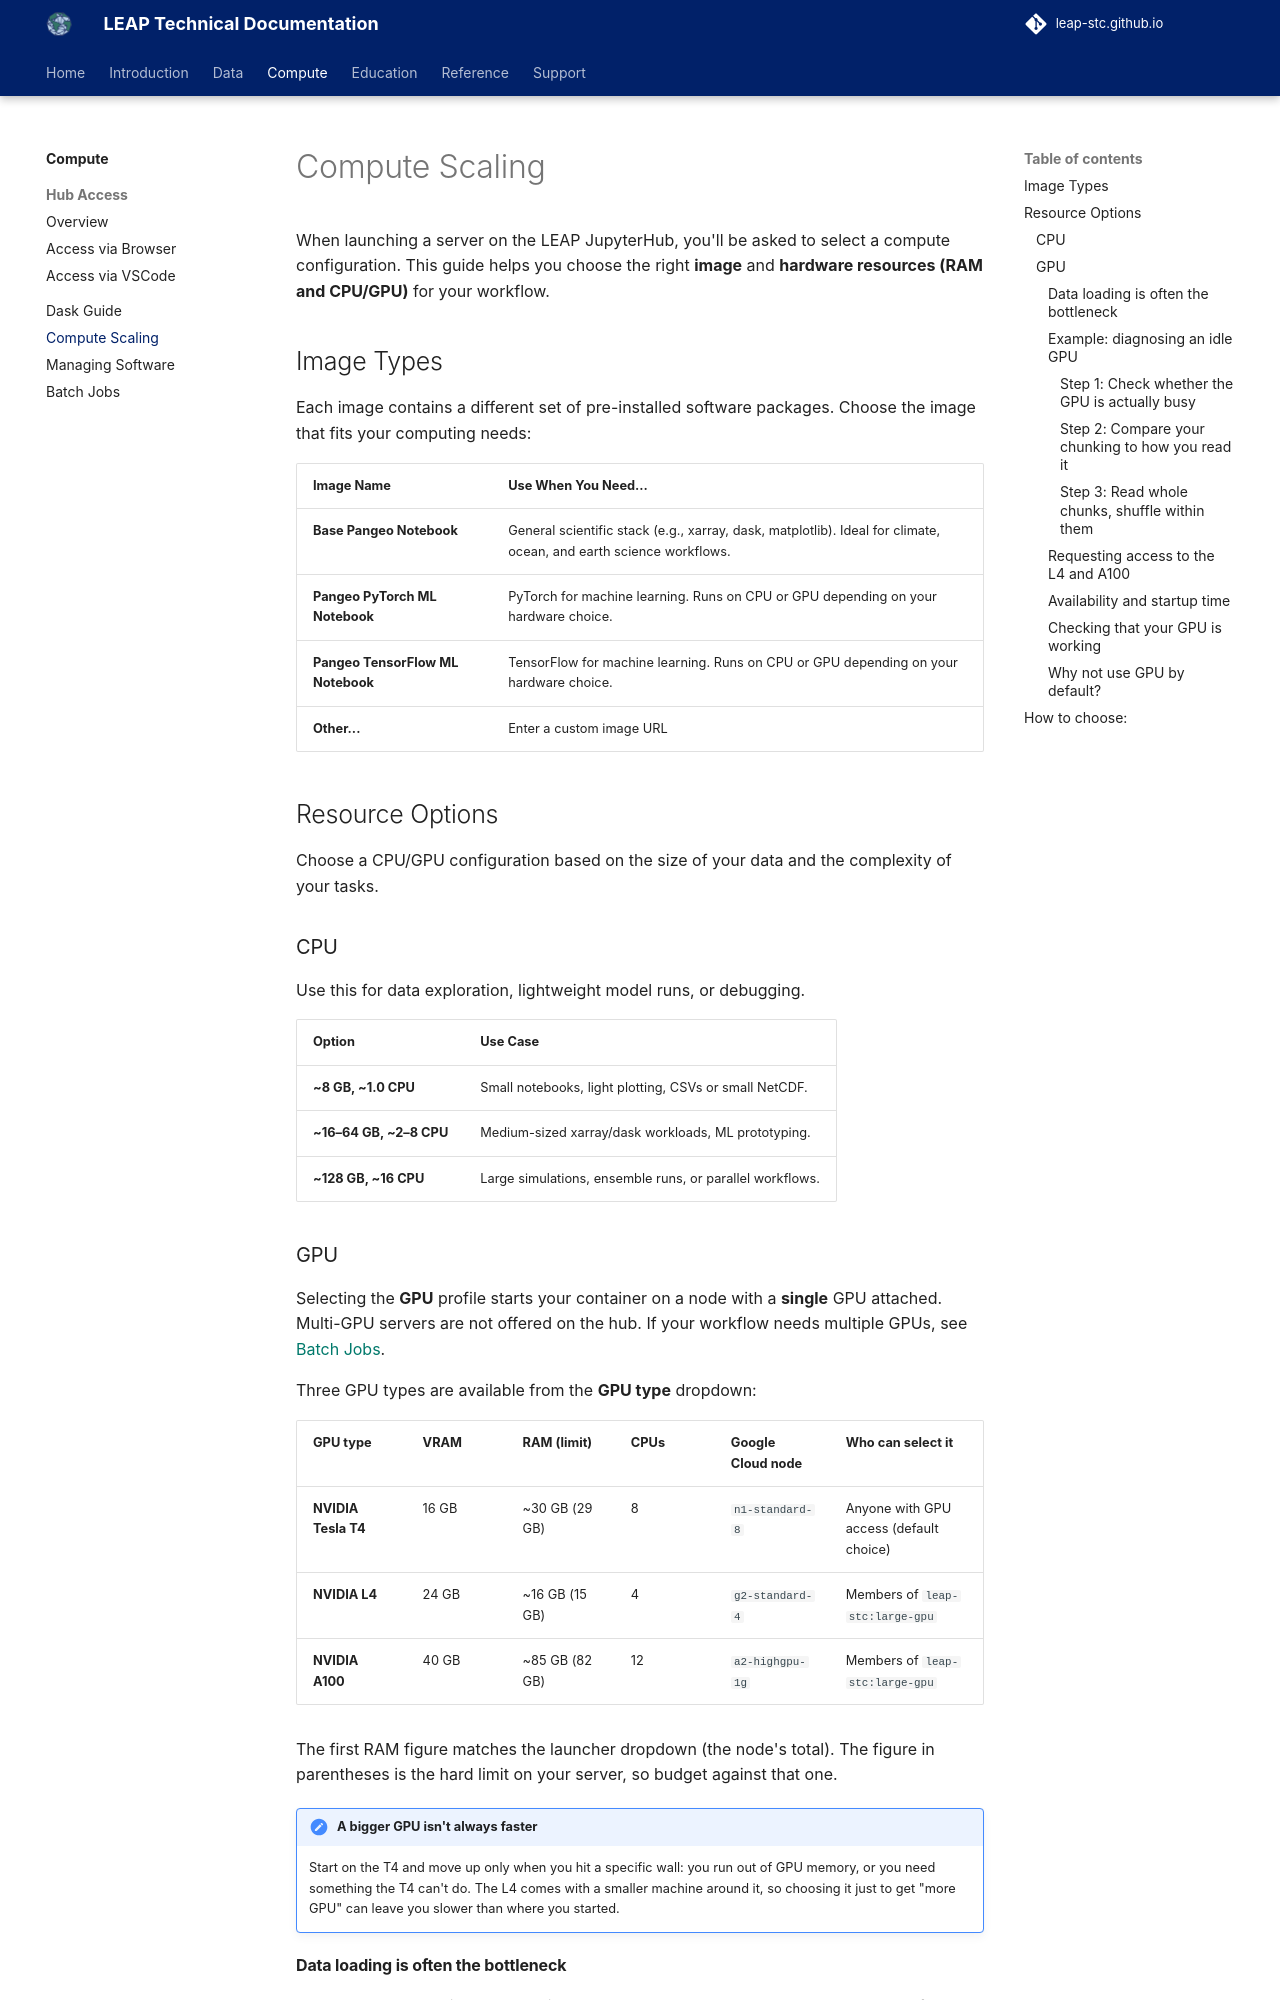

repository: leap-stc/leap-stc.github.io · page: compute/compute_scaling/index.html · generator: mkdocs

# Compute Scaling

When launching a server on the LEAP JupyterHub, you'll be asked to select a compute configuration. This guide helps you choose the right **image** and **hardware resources (RAM and CPU/GPU)** for your workflow.

## Image Types

Each image contains a different set of pre-installed software packages. Choose the image that fits your computing needs:

| Image Name                        | Use When You Need...                                                                                              |
| --------------------------------- | ----------------------------------------------------------------------------------------------------------------- |
| **Base Pangeo Notebook**          | General scientific stack (e.g., xarray, dask, matplotlib). Ideal for climate, ocean, and earth science workflows. |
| **Pangeo PyTorch ML Notebook**    | PyTorch for machine learning. Runs on CPU or GPU depending on your hardware choice.                               |
| **Pangeo TensorFlow ML Notebook** | TensorFlow for machine learning. Runs on CPU or GPU depending on your hardware choice.                            |
| **Other...**                      | Enter a custom image URL                                                                                          |

## Resource Options

Choose a CPU/GPU configuration based on the size of your data and the complexity of your tasks.

### CPU

Use this for data exploration, lightweight model runs, or debugging.

| Option                  | Use Case                                                 |
| ----------------------- | -------------------------------------------------------- |
| **~8 GB, ~1.0 CPU**     | Small notebooks, light plotting, CSVs or small NetCDF.   |
| **~16–64 GB, ~2–8 CPU** | Medium-sized xarray/dask workloads, ML prototyping.      |
| **~128 GB, ~16 CPU**    | Large simulations, ensemble runs, or parallel workflows. |

### GPU

Selecting the **GPU** profile starts your container on a node with a **single** GPU attached. Multi-GPU servers are not offered on the hub. If your workflow needs multiple GPUs, see [Batch Jobs](https://leap-stc.github.io/compute/skypilot/).

Three GPU types are available from the **GPU type** dropdown:

| GPU type            | VRAM  | RAM (limit)    | CPUs | Google Cloud node | Who can select it                       |
| ------------------- | ----- | -------------- | ---- | ----------------- | --------------------------------------- |
| **NVIDIA Tesla T4** | 16 GB | ~30 GB (29 GB) | 8    | `n1-standard-8`   | Anyone with GPU access (default choice) |
| **NVIDIA L4**       | 24 GB | ~16 GB (15 GB) | 4    | `g2-standard-4`   | Members of `leap-stc:large-gpu`         |
| **NVIDIA A100**     | 40 GB | ~85 GB (82 GB) | 12   | `a2-highgpu-1g`   | Members of `leap-stc:large-gpu`         |

The first RAM figure matches the launcher dropdown (the node's total). The figure in parentheses is the hard limit on your server, so budget against that one.

!!! note "A bigger GPU isn't always faster"

    Start on the T4 and move up only when you hit a specific wall: you run out of GPU memory, or you need something the T4 can't do. The L4 comes with a smaller machine around it, so choosing it just to get "more GPU" can leave you slower than where you started.
